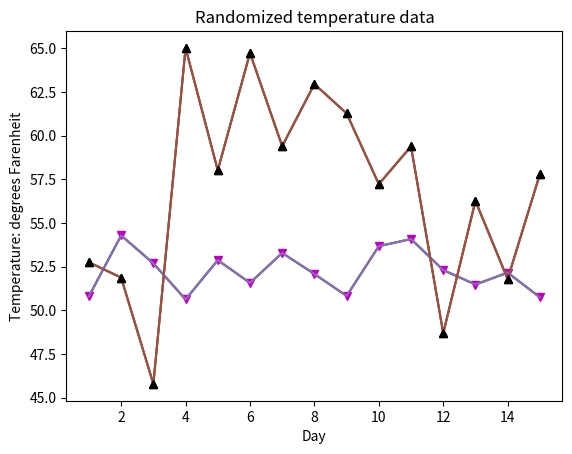

Write the Python code that produced this figure.
import numpy as np
import matplotlib.pyplot as plt

# ===========/ Section - 1 /============

data_set_size = 15
low_mu, low_sigma = 50, 4.3
low_data_set = low_mu + low_sigma * np.random.rand(data_set_size)
high_mu, high_sigma = 57, 5.2
high_data_set = high_mu + high_sigma * np.random.randn(data_set_size)

days = list(range(1, data_set_size + 1))
plt.plot(days,low_data_set,
         days, high_data_set)
plt.show()

# =========/ Section - 2 /==========

plt.plot(days, low_data_set,
         days, low_data_set, "vm",
         days, high_data_set,
         days, high_data_set, "^k")
plt.show()

# ============/section - 3 /===========

plt.plot(days, low_data_set,
         days, high_data_set)
plt.xlabel('Day')
plt.ylabel('Temperature: degrees Farenheit')
plt.title('Randomized temperature data')
plt.show()

# =============/ Section - 4 /============

plt.plot(
    days, high_data_set, "^k")
plt.xlabel('Day')
plt.ylabel('Temperature: degrees Farenheit')
plt.title('Randomized temperature data')
plt.show()